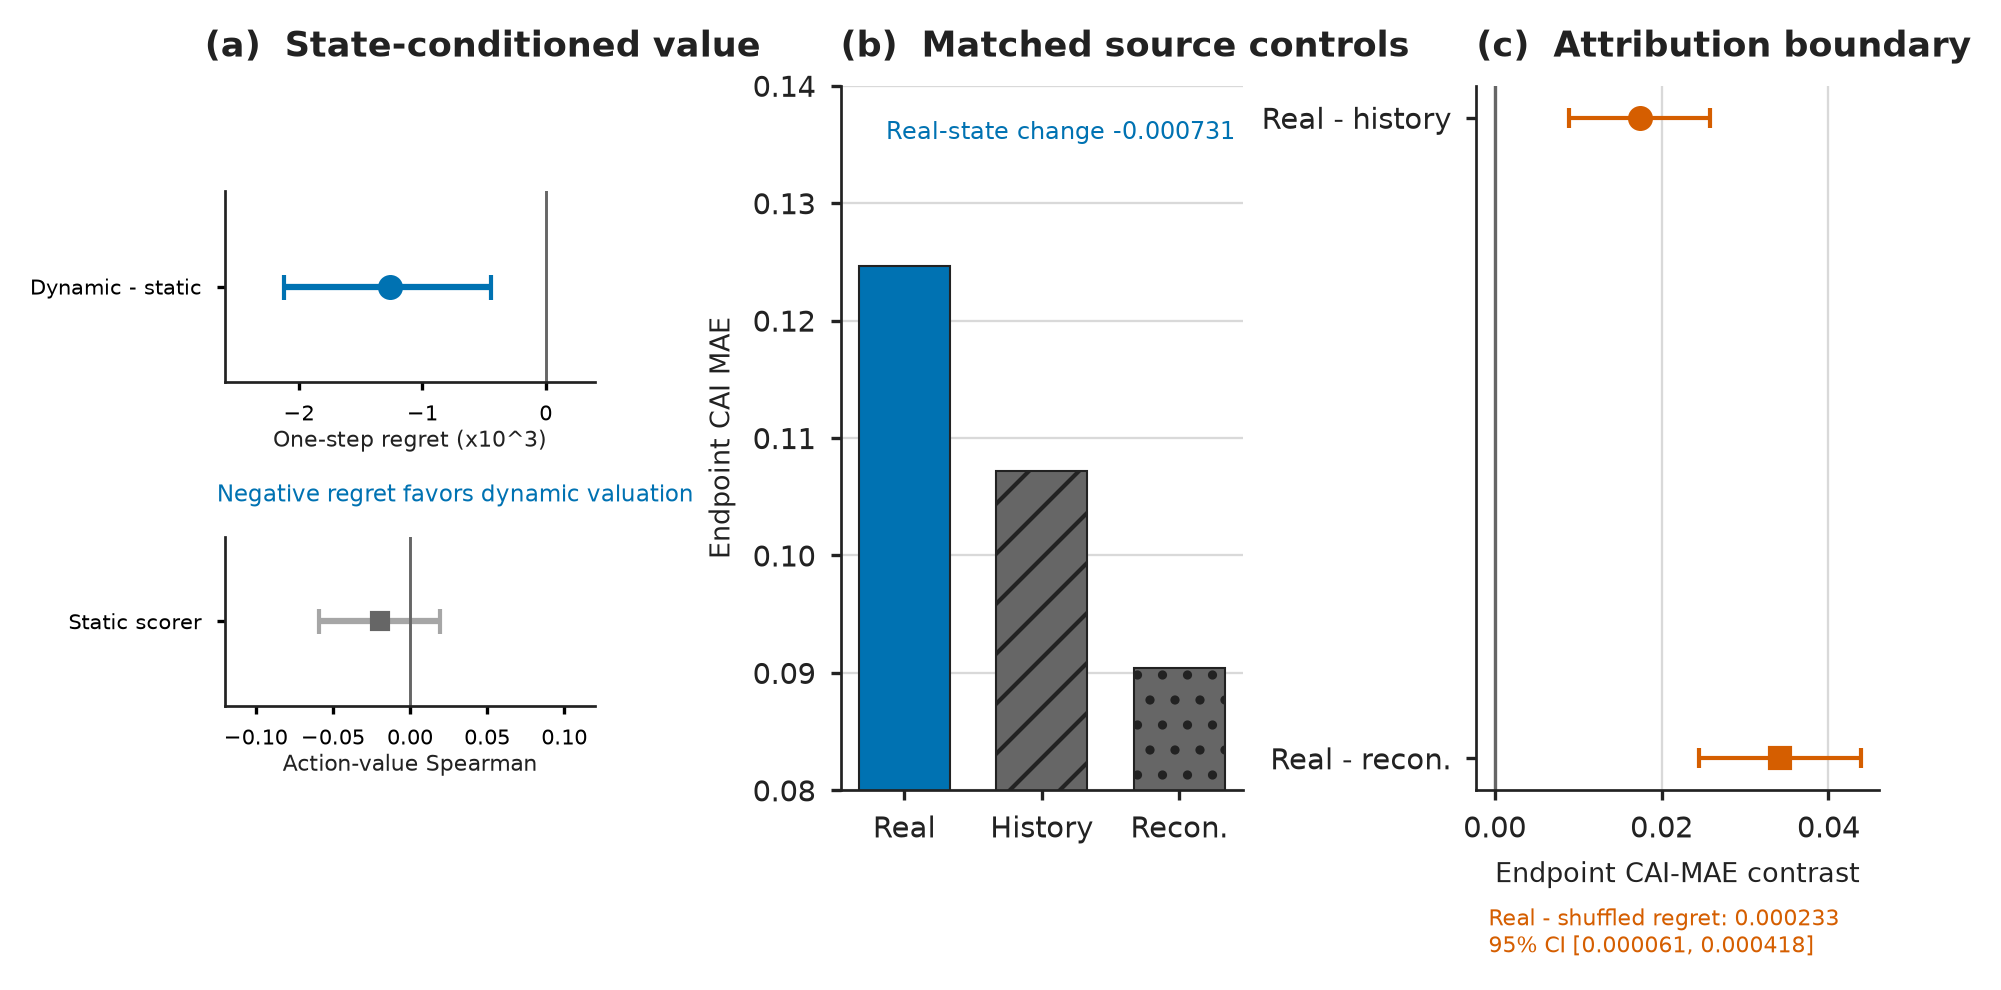

Source data for this figure (header and first rows):
panel, series, metric, value, ci95_lower, ci95_upper, status, source_claim_id, source_artifact, source_hash
a, Conditional minus static regret, one_step_value_regret_at_18_75_percent, -0.00126, -0.002123, -0.0004442, NARROWLY_SUPPORTED, O4_DYNAMIC_MINUS_STATIC, results/mavis_science_closure/p11_dynami…, 75b590bc853ac23fe5bc394de3c4a08b66566553…
a, Static value rank, strict_oof_action_value_spearman, -0.01959, -0.05906, 0.01948, NOT_SUPPORTED, O1_STATIC_SPEARMAN, results/mvd/m1_observability/bootstrap.c…, d1c0fb6e67755fae44292e67c95194bf6fbb096f…
b, Real-state change, cai_mae_change_from_initial, -0.000731, -0.001184, -0.0002505, MIXED, O3_REAL_CHANGE, results/mavis_science_closure/p10_mris_c…, d161da85af81698e626093e35e8a21347abc23f1…
b, Measured content, endpoint_equal_domain_cai_mae, 0.1246, , , ADVERSE_CONTROL, O3_REAL_MINUS_POSITIONS, results/mavis_science_closure/p10_mris_c…, 809c03866789067335baef37c6cb668e35a8eae7…
b, Acquired-position/history control, endpoint_equal_domain_cai_mae, 0.1072, , , ADVERSE_CONTROL, O3_REAL_MINUS_POSITIONS, results/mavis_science_closure/p10_mris_c…, 809c03866789067335baef37c6cb668e35a8eae7…
b, Reconstruction control, endpoint_equal_domain_cai_mae, 0.09043, , , ADVERSE_CONTROL, O3_REAL_MINUS_RECONSTRUCTION, results/mavis_science_closure/p10_mris_c…, 809c03866789067335baef37c6cb668e35a8eae7…
c, Measured minus acquired-position/history, equal_domain_cai_mae, 0.0174, 0.008898, 0.02582, ADVERSE_CONTROL, O3_REAL_MINUS_POSITIONS, results/mavis_science_closure/p10_mris_c…, 809c03866789067335baef37c6cb668e35a8eae7…
c, Measured minus reconstruction, equal_domain_cai_mae, 0.03419, 0.0245, 0.04384, ADVERSE_CONTROL, O3_REAL_MINUS_RECONSTRUCTION, results/mavis_science_closure/p10_mris_c…, 809c03866789067335baef37c6cb668e35a8eae7…
c, Conditional minus shuffled regret, one_step_value_regret_at_18_75_percent, 0.0002328, 6.0597162113144695e-05, 0.000418, ADVERSE_CONTROL, O4_DYNAMIC_MINUS_SHUFFLED, results/mavis_science_closure/p11_dynami…, 75b590bc853ac23fe5bc394de3c4a08b66566553…
